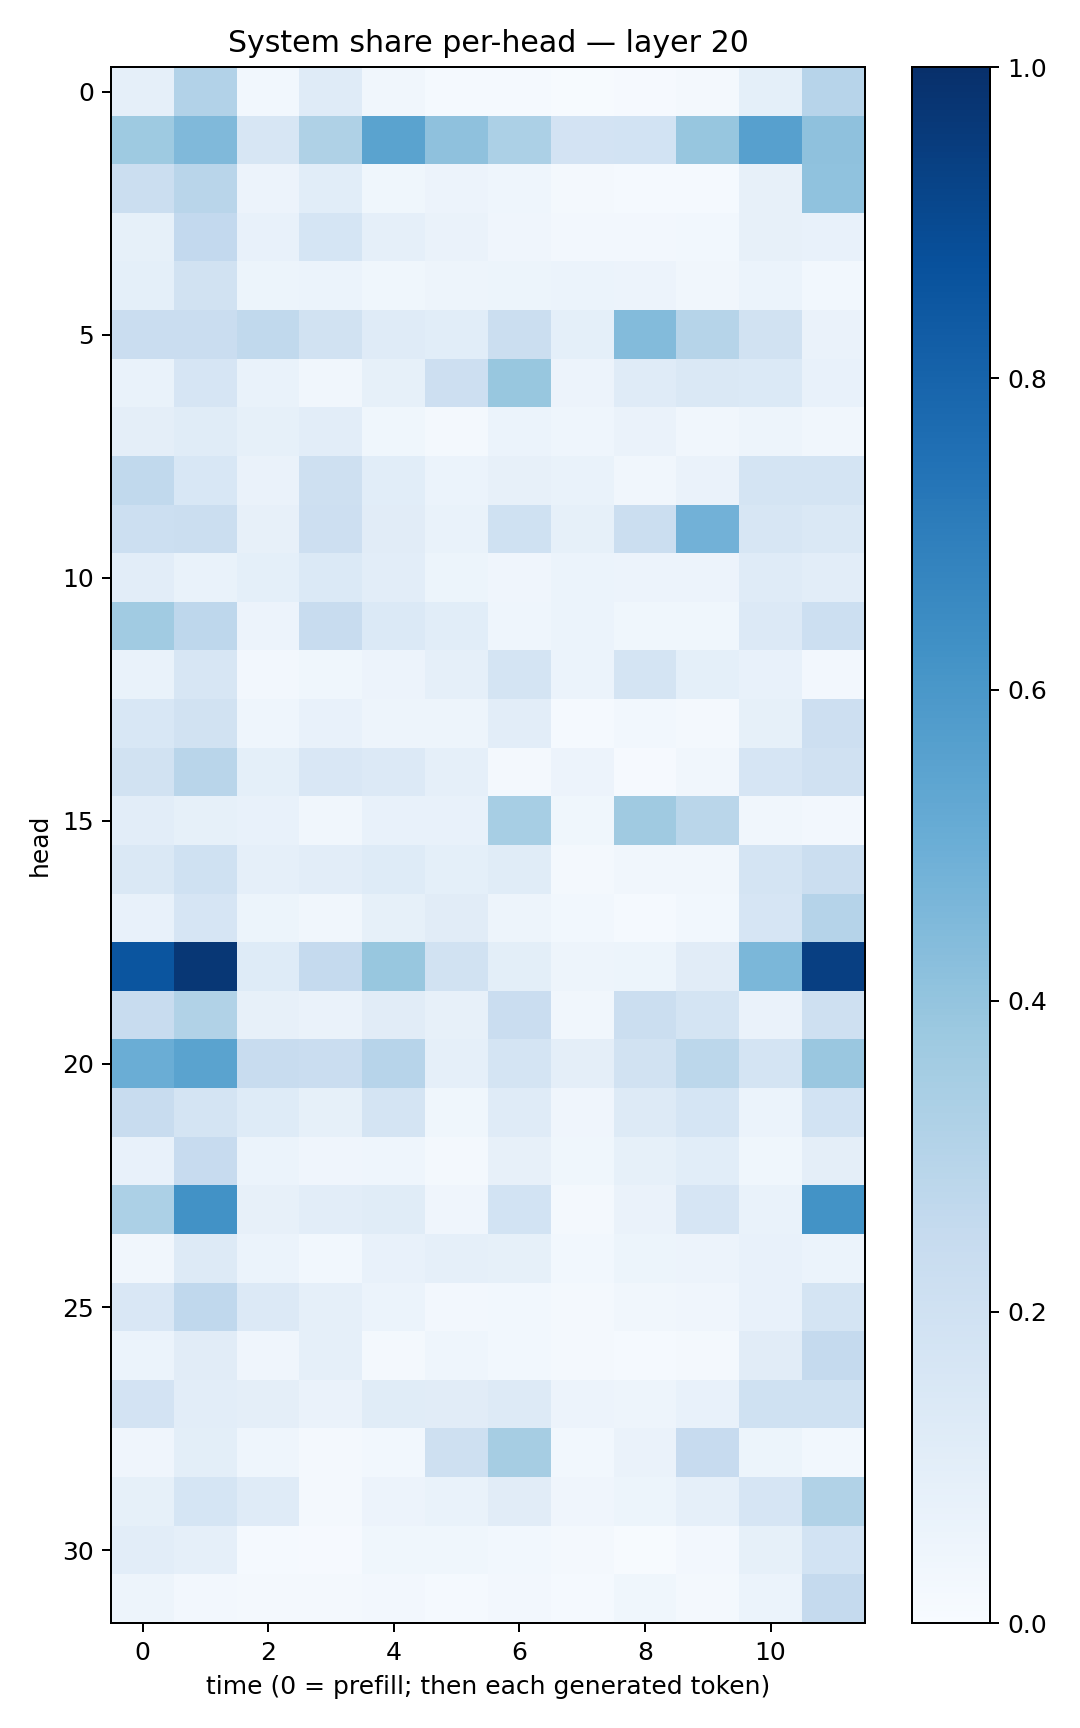

Values plotted in this chart, from the file beside it:
0.08691129, 0.31244636, 0.028116357, 0.11894839, 0.03141366, 0.013561836, 0.013396219, 0.0064821867, 0.00916952, 0.023420077, 0.09358994, 0.29454035
0.3736, 0.4481, 0.1589, 0.3207, 0.5472, 0.4129, 0.3307, 0.1806, 0.1858, 0.3931, 0.5597, 0.4137
0.226, 0.2915, 0.05717, 0.1082, 0.03667, 0.05599, 0.04615, 0.01688, 0.01366, 0.01353, 0.08146, 0.4064
0.08358, 0.2602, 0.0756, 0.1718, 0.08644, 0.06641, 0.04074, 0.02512, 0.02409, 0.03078, 0.07846, 0.07687
0.09062, 0.1934, 0.05149, 0.06192, 0.03751, 0.05011, 0.05092, 0.06014, 0.0565, 0.03355, 0.0597, 0.02962
0.2299, 0.2281, 0.2619, 0.1936, 0.1173, 0.1067, 0.2204, 0.09322, 0.4383, 0.2974, 0.1937, 0.06622
0.07008, 0.1669, 0.06646, 0.03445, 0.0838, 0.214, 0.3879, 0.05662, 0.121, 0.1475, 0.1373, 0.07542
0.0947, 0.1147, 0.08289, 0.1023, 0.03792, 0.02308, 0.06087, 0.04591, 0.06355, 0.0351, 0.05035, 0.03291
0.265, 0.154, 0.06584, 0.2086, 0.1093, 0.05951, 0.08161, 0.06765, 0.03473, 0.06455, 0.1728, 0.174
0.2167, 0.2211, 0.08087, 0.2136, 0.1096, 0.07031, 0.2018, 0.08468, 0.2229, 0.4834, 0.1618, 0.141
0.105, 0.06724, 0.09154, 0.1398, 0.1022, 0.05146, 0.04034, 0.06149, 0.0548, 0.05809, 0.1189, 0.1054
0.3648, 0.2741, 0.05832, 0.2383, 0.1374, 0.1061, 0.04488, 0.0601, 0.03622, 0.03624, 0.1365, 0.2158
0.06671, 0.1637, 0.02457, 0.03785, 0.05773, 0.08656, 0.1757, 0.06177, 0.1763, 0.09019, 0.07334, 0.02441
0.1528, 0.1951, 0.04663, 0.07536, 0.04943, 0.04883, 0.1043, 0.01279, 0.02778, 0.0219, 0.08515, 0.2135
0.1899, 0.2906, 0.0923, 0.149, 0.1343, 0.08968, 0.01592, 0.05563, 0.00981, 0.03144, 0.1667, 0.1974
0.1028, 0.08305, 0.07524, 0.03361, 0.0724, 0.07591, 0.3468, 0.0365, 0.3686, 0.2883, 0.03418, 0.02474
0.1471, 0.2024, 0.08635, 0.1047, 0.1236, 0.09118, 0.116, 0.01958, 0.03262, 0.03226, 0.1772, 0.2188
0.07071, 0.1664, 0.05168, 0.03444, 0.08576, 0.1114, 0.04696, 0.0298, 0.01403, 0.02805, 0.167, 0.3039
0.8574, 0.9709, 0.122, 0.2529, 0.3871, 0.1929, 0.1005, 0.04763, 0.05354, 0.1104, 0.458, 0.9391
0.2377, 0.3145, 0.07923, 0.06551, 0.1109, 0.07938, 0.2287, 0.03203, 0.2209, 0.1785, 0.06503, 0.2089
0.5038, 0.5483, 0.2421, 0.2287, 0.2959, 0.08682, 0.1795, 0.09624, 0.1953, 0.2791, 0.1796, 0.3841
0.2364, 0.1747, 0.1247, 0.08568, 0.1736, 0.03694, 0.1189, 0.04224, 0.1262, 0.1709, 0.06084, 0.1838
0.07081, 0.2453, 0.06113, 0.04201, 0.04405, 0.01881, 0.07837, 0.03535, 0.08273, 0.1088, 0.03659, 0.09611
0.3311, 0.6231, 0.07955, 0.1053, 0.1169, 0.04049, 0.1873, 0.02212, 0.06602, 0.1679, 0.06689, 0.6199
0.03299, 0.1251, 0.06118, 0.03063, 0.07258, 0.08875, 0.08404, 0.02788, 0.05392, 0.05485, 0.07364, 0.06073
0.1485, 0.2658, 0.1338, 0.08641, 0.05946, 0.02711, 0.02761, 0.01968, 0.03317, 0.04051, 0.07046, 0.1723
0.06041, 0.1125, 0.04029, 0.08954, 0.02144, 0.04349, 0.02966, 0.01833, 0.01436, 0.0162, 0.1098, 0.2508
0.1829, 0.1035, 0.0961, 0.06373, 0.1135, 0.1099, 0.1269, 0.05481, 0.04837, 0.07109, 0.2026, 0.2021
0.04103, 0.09924, 0.04345, 0.02029, 0.02918, 0.2103, 0.3486, 0.03046, 0.06279, 0.2446, 0.05154, 0.03004
0.0834, 0.1718, 0.1177, 0.02054, 0.05711, 0.06778, 0.1131, 0.04082, 0.05411, 0.08835, 0.1663, 0.3149
0.1045, 0.08675, 0.01482, 0.01105, 0.03527, 0.03727, 0.02845, 0.01635, 0.007723, 0.02561, 0.08224, 0.1864
0.05074, 0.02615, 0.02164, 0.01699, 0.02546, 0.01395, 0.02649, 0.01375, 0.03636, 0.01906, 0.06207, 0.252
